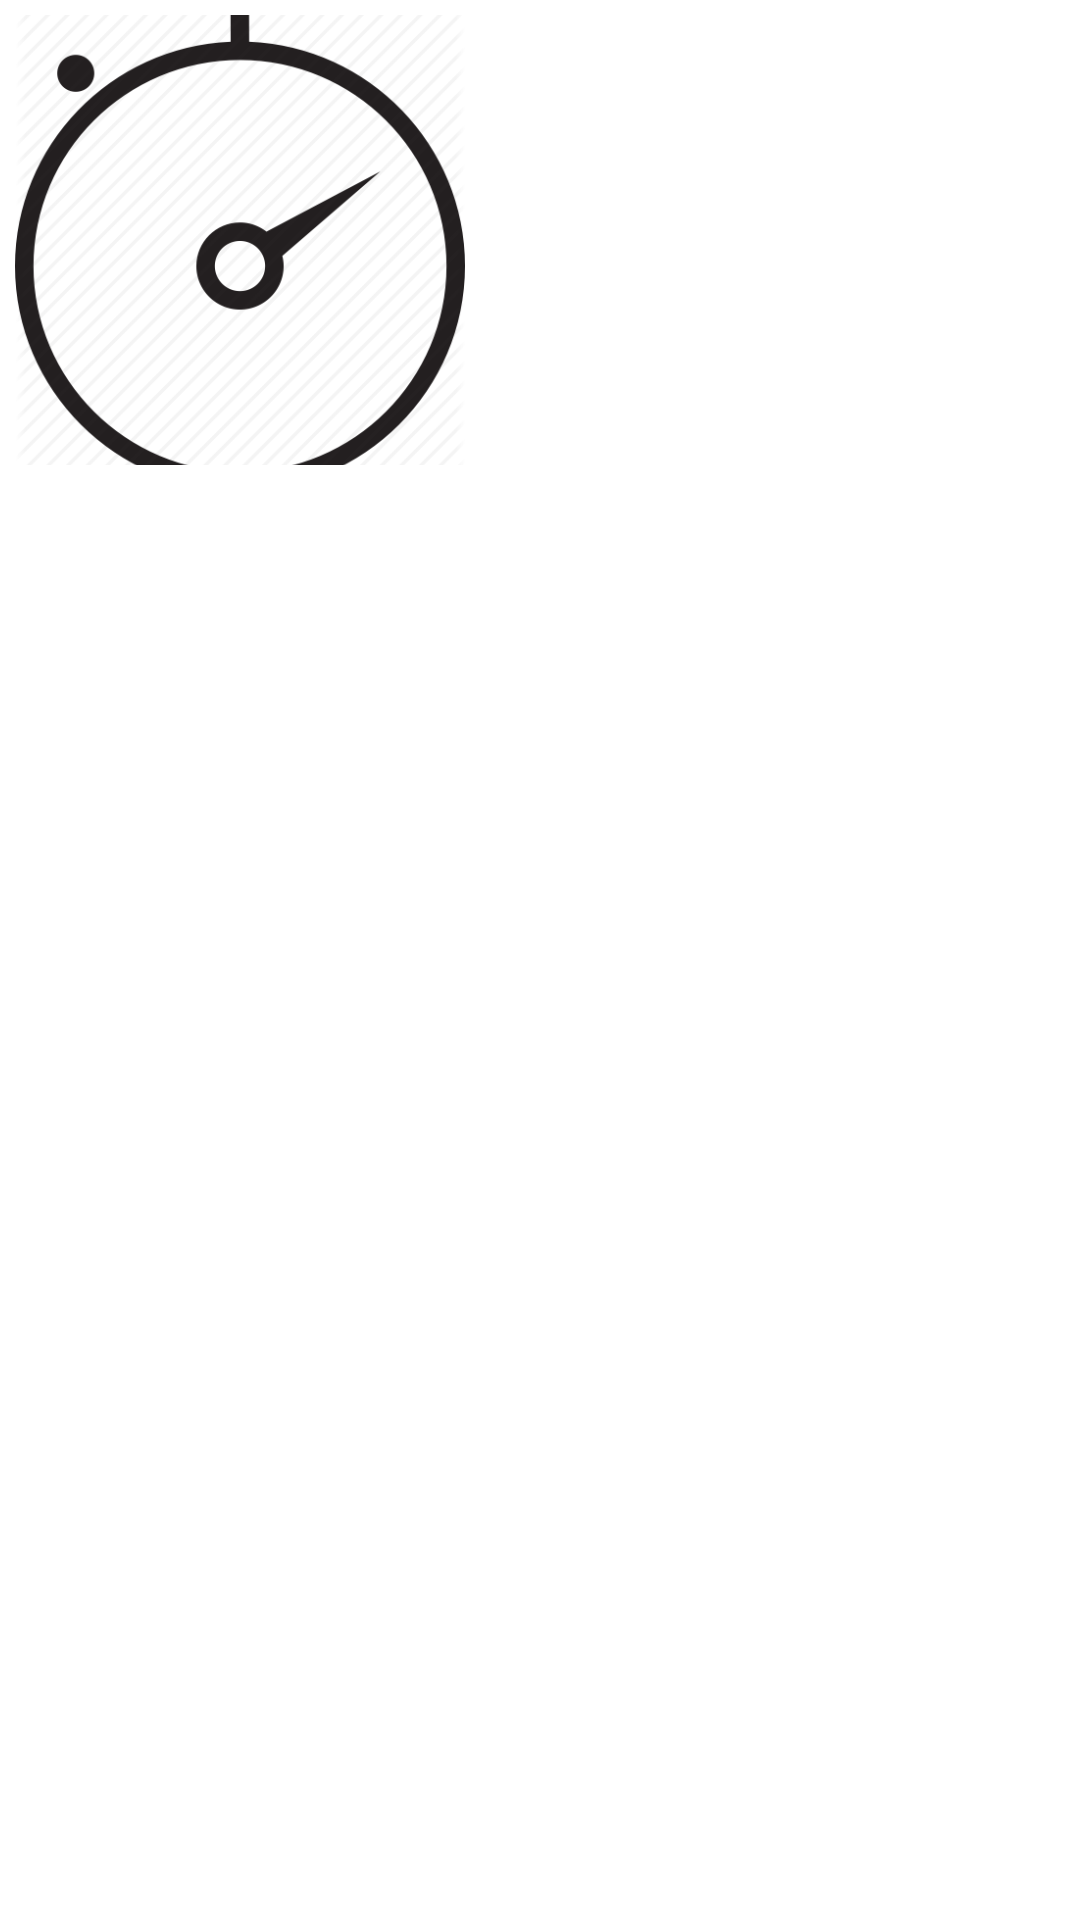

This screen was rendered from an Android layout file. Write that file and the resources it references.
<!-- AndroidManifest.xml: application theme Theme.Flickr -->
<!-- res/layout/browse.xml -->
<?xml version="1.0" encoding="UTF-8"?>
<LinearLayout
    android:background="#ffffff"
    android:paddingTop="5dp"
    android:paddingLeft="5dp"
    android:layout_height="match_parent"
    android:layout_width="match_parent"
    xmlns:android="http://schemas.android.com/apk/res/android">


    <LinearLayout
        android:layout_height="wrap_content"
        android:layout_width="match_parent"
        android:orientation="horizontal">

        <ImageView
            android:layout_height="150dp"
            android:layout_width="150dp"
            android:scaleType="centerCrop"
            android:id="@+id/thumbnail"
            android:src="@drawable/placeholder"
           />
        <LinearLayout
            android:layout_width="match_parent"
            android:layout_height="match_parent"
            android:orientation="vertical">
            <TextView
            android:layout_height="wrap_content"
            android:layout_width="wrap_content"
            android:textSize="18dp"
            android:textColor="#595959"
            android:id="@+id/title"
            android:paddingTop="60dp"
            android:layout_gravity="center_horizontal"/>

            <TextView
                android:layout_height="wrap_content"
                android:layout_width="wrap_content"
                android:layout_marginTop="2dp"
                android:textSize="14dp"
                android:textColor="#666666"
                android:id="@+id/info"
                android:layout_gravity="center_horizontal"
                />
        </LinearLayout>
    </LinearLayout>
</LinearLayout>
<!-- resources referenced by this layout -->
<resources>
  <!-- drawable placeholder: png bitmap (drawable, 27356 bytes) -->
  <style name="Theme.Flickr" parent="Theme.Base" />
  <style name="Theme.Base" parent="AppTheme">
          <item name="colorPrimaryDark">#388E3C</item>
          <item name="colorPrimary">#8BC34A</item>
          <item name="colorAccent">#8BC34A</item>
          <item name="windowActionBar">false</item>
          <item name="android:windowNoTitle">true</item>
      </style>
  <style name="AppTheme" parent="Theme.AppCompat.Light.NoActionBar">
      </style>
</resources>
